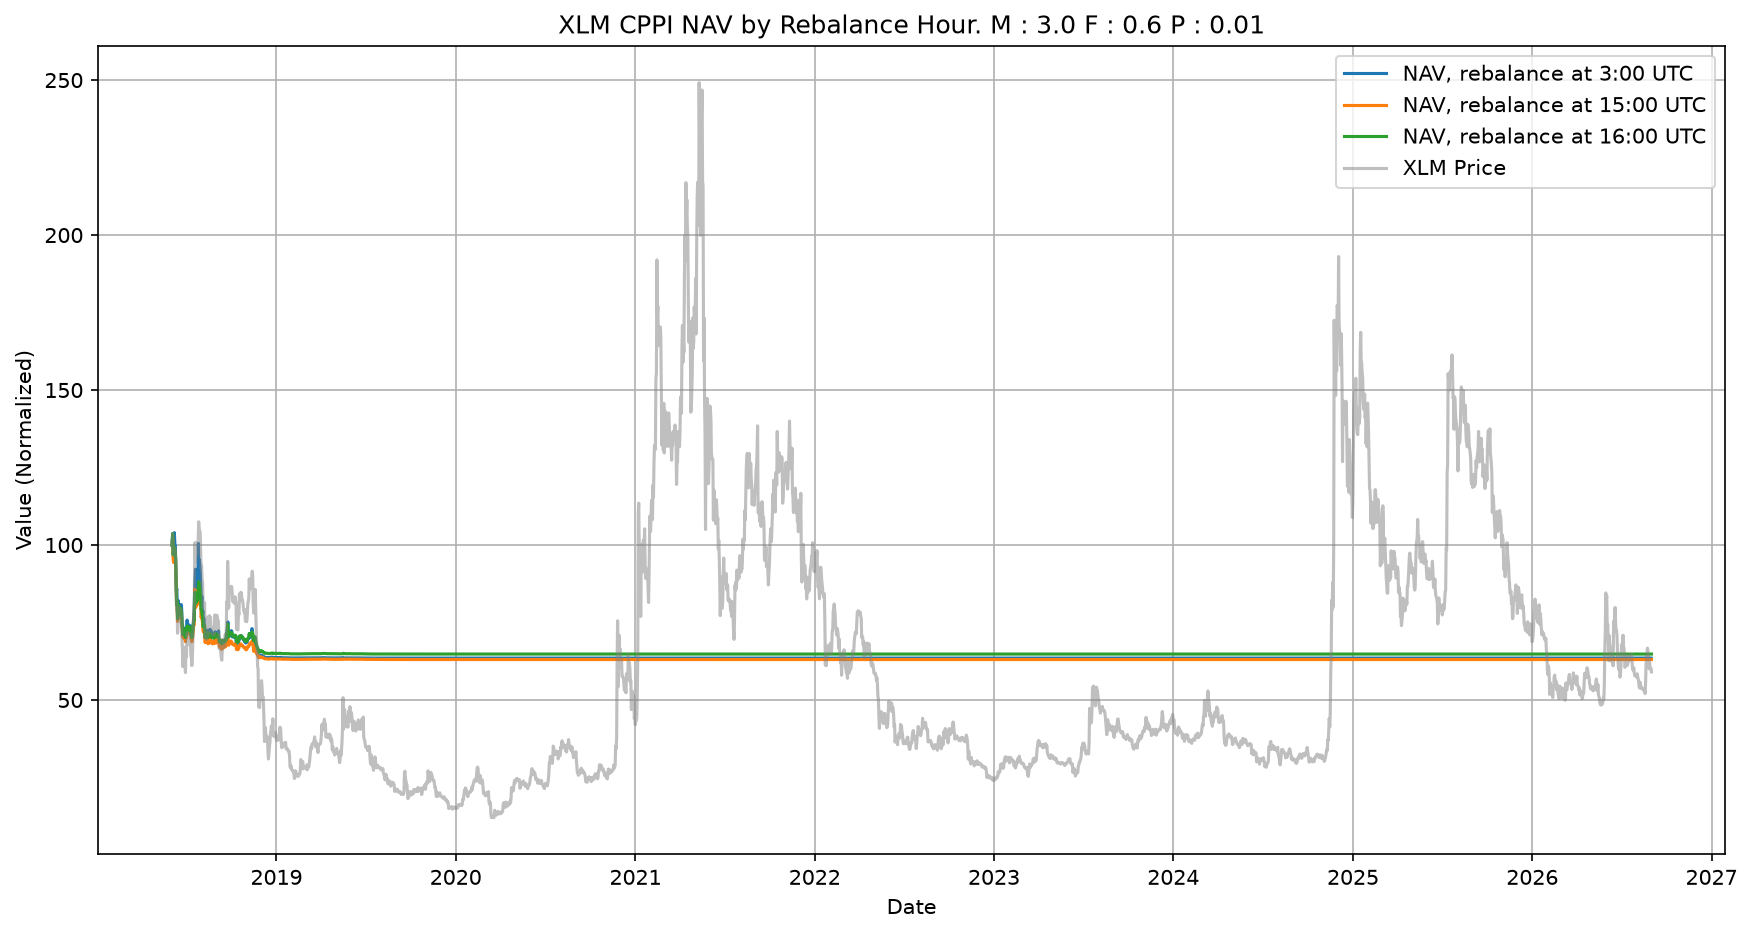

The table this chart was drawn from, first rows:
hour, final_nav, final_xlm, final_safe, beats_safe, sharpe, sortino, nav_max_drawdown, xlm_max_drawdown, breach_events, days_below_floor
0, 63.5, 60.45, 100.0, False, -0.386, -0.174, -0.3971, -0.9044, 1, 2362
1, 64.76, 60.68, 100.0, False, -0.349, -0.16, -0.3892, -0.9087, 1, 2362
2, 64.2, 59.25, 100.0, False, -0.389, -0.178, -0.3868, -0.916, 1, 2362
3, 63.51, 59.75, 100.0, False, -0.379, -0.174, -0.3893, -0.9066, 1, 2362
4, 63.98, 60.66, 100.0, False, -0.371, -0.349, -0.3907, -0.9013, 0, 0
5, 65.09, 60.14, 100.0, False, -0.392, -0.364, -0.3832, -0.9065, 0, 0
6, 63.72, 60.35, 100.0, False, -0.408, -0.376, -0.3892, -0.905, 0, 0
7, 61.91, 59.81, 100.0, False, -0.388, -0.368, -0.397, -0.9054, 0, 0
8, 63.08, 59.66, 100.0, False, -0.4, -0.378, -0.3908, -0.9089, 0, 0
9, 62.3, 59.04, 100.0, False, -0.454, -0.435, -0.3928, -0.9068, 0, 0
10, 63.11, 58.98, 100.0, False, -0.418, -0.394, -0.385, -0.9095, 0, 0
11, 62.01, 59.14, 100.0, False, -0.42, -0.4, -0.391, -0.9074, 0, 0
12, 63.0, 58.85, 100.0, False, -0.455, -0.439, -0.3809, -0.9054, 0, 0
13, 63.1, 58.43, 100.0, False, -0.448, -0.271, -0.3814, -0.9043, 1, 1930
14, 64.03, 58.2, 100.0, False, -0.443, -0.448, -0.3776, -0.9067, 0, 0
15, 63.05, 58.79, 100.0, False, -0.439, -0.434, -0.3826, -0.9047, 0, 0
16, 64.82, 59.05, 100.0, False, -0.476, -0.45, -0.3747, -0.9035, 0, 0
17, 63.88, 59.61, 100.0, False, -0.468, -0.452, -0.3787, -0.9011, 0, 0
18, 63.77, 60.46, 100.0, False, -0.431, -0.392, -0.3789, -0.902, 0, 0
19, 63.19, 60.05, 100.0, False, -0.449, -0.427, -0.3762, -0.8999, 0, 0
20, 63.5, 59.79, 100.0, False, -0.464, -0.436, -0.3752, -0.9015, 0, 0
21, 63.27, 60.34, 100.0, False, -0.432, -0.404, -0.382, -0.9008, 0, 0
22, 62.67, 59.85, 100.0, False, -0.425, -0.388, -0.3787, -0.8988, 0, 0
23, 62.56, 59.45, 100.0, False, -0.395, -0.357, -0.3823, -0.9, 0, 0
